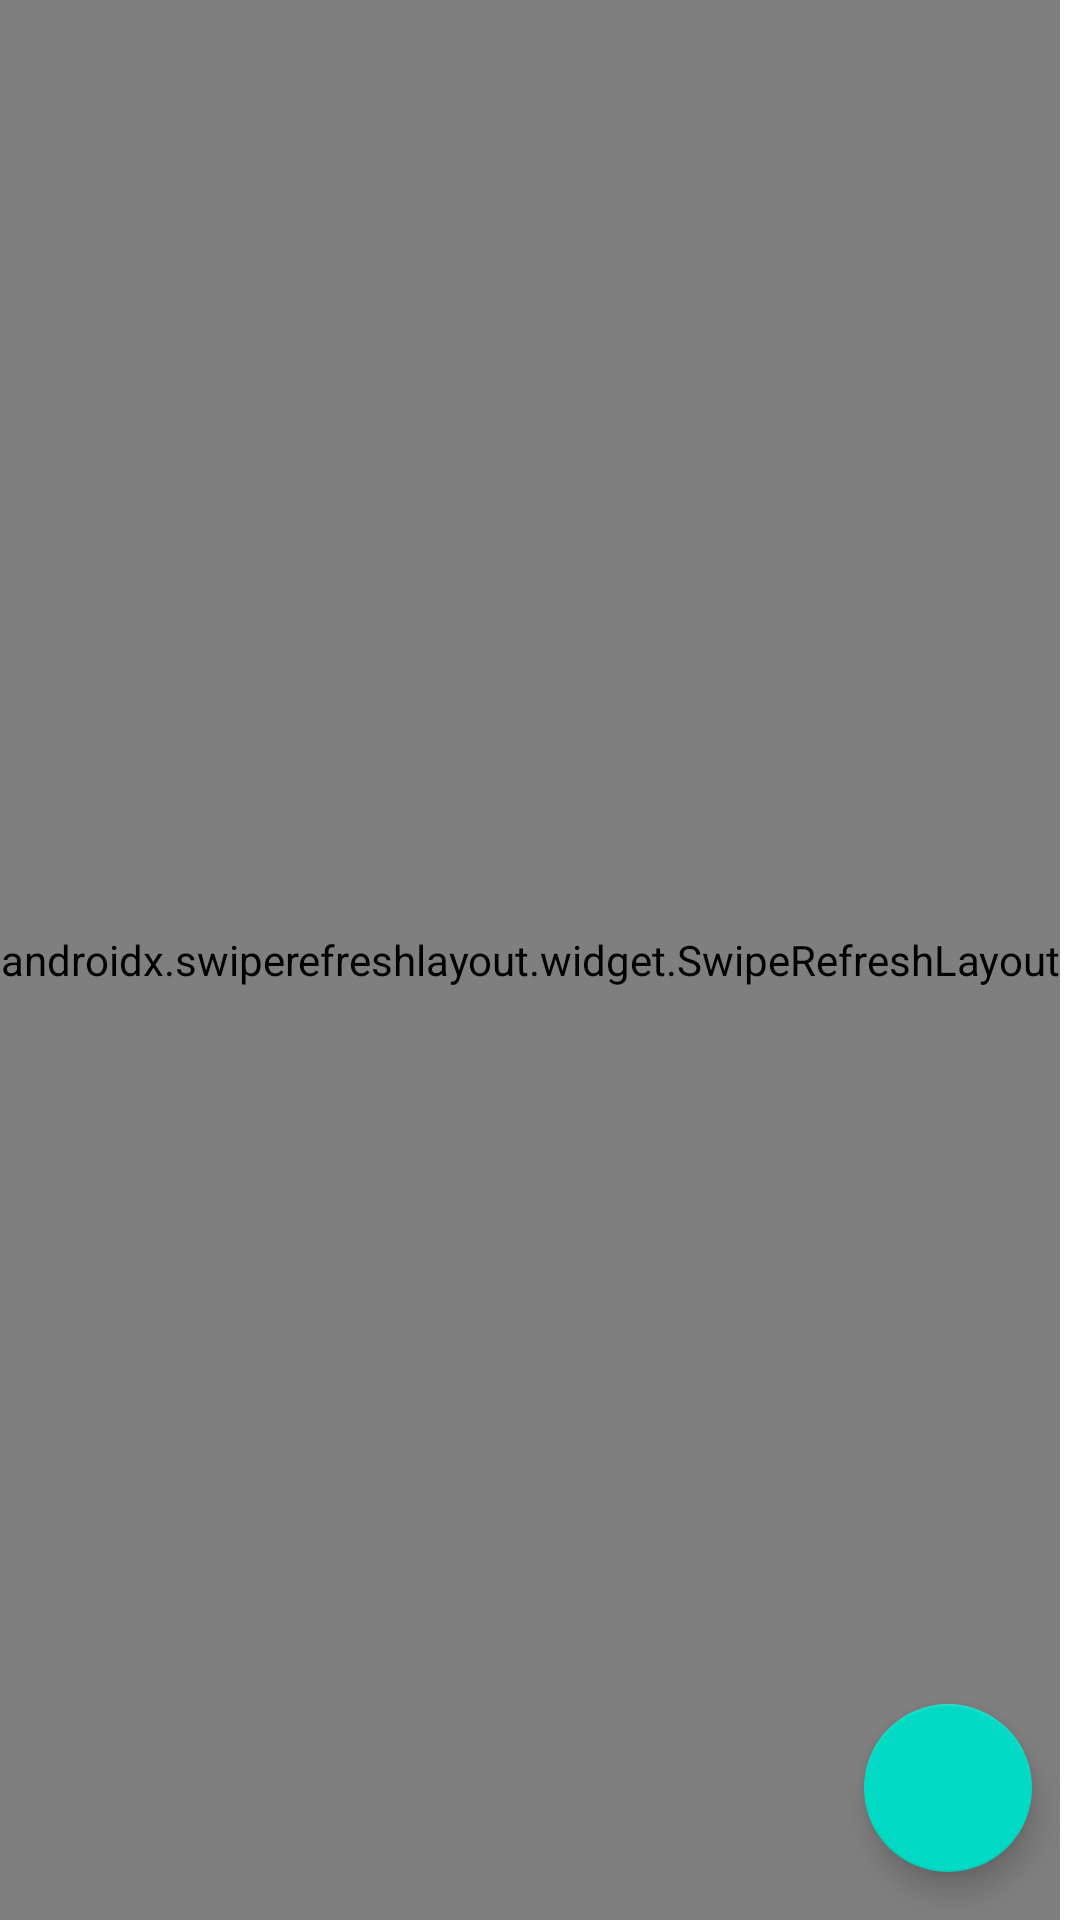

Here is an Android app screen rendered from its layout file. Give the layout XML and the strings, colors and styles it references.
<!-- AndroidManifest.xml: application theme Theme.KursusmengemudiDB -->
<!-- res/layout/activity_main.xml -->
<?xml version="1.0" encoding="utf-8"?>
<RelativeLayout xmlns:android="http://schemas.android.com/apk/res/android"
    xmlns:app="http://schemas.android.com/apk/res-auto"
    xmlns:tools="http://schemas.android.com/tools"
    android:layout_width="match_parent"
    android:layout_height="match_parent"
    tools:context=".MainActivity">

    <androidx.swiperefreshlayout.widget.SwipeRefreshLayout
        android:id="@+id/swipe"
        android:layout_height="match_parent"
        android:layout_width="wrap_content"/>

        <ListView
            android:id="@+id/list"
            android:layout_width="match_parent"
            android:layout_height="wrap_content"
            android:divider="@color/black"
            android:dividerHeight="2dp"
            />
    <com.google.android.material.floatingactionbutton.FloatingActionButton
        android:id="@+id/fab"
        android:layout_width="wrap_content"
        android:layout_height="wrap_content"
        android:layout_alignParentBottom="true"
        android:layout_alignParentRight="true"
        android:src="@drawable/ic_add_icon"
        android:layout_margin="16dp" />

    </RelativeLayout>
<!-- resources referenced by this layout -->
<resources>
  <style name="Theme.KursusmengemudiDB" parent="Theme.MaterialComponents.DayNight.DarkActionBar">
          
          <item name="colorPrimary">@color/purple_500</item>
          <item name="colorPrimaryVariant">@color/purple_700</item>
          <item name="colorOnPrimary">@color/white</item>
          
          <item name="colorSecondary">@color/teal_200</item>
          <item name="colorSecondaryVariant">@color/teal_700</item>
          <item name="colorOnSecondary">@color/black</item>
          
          <item name="android:statusBarColor" tools:targetApi="l">?attr/colorPrimaryVariant</item>
          
      </style>
  <!-- not gathered from this repository: default colours our renderer supplied (Android Studio template values) -->
  <color name="purple_500">#FF6200EE</color>
  <color name="purple_700">#FF3700B3</color>
  <color name="teal_200">#FF03DAC5</color>
  <color name="teal_700">#FF018786</color>
  <color name="black">#FF000000</color>
  <color name="white">#FFFFFFFF</color>
</resources>
